21-way image classification set "images" from GitHub (sunyongke/woodRecognition); label vocabulary: Cassia siamea, Cinnamomum camphora, Dalbergia bariensis, Dalbergia cochinchinensis, Dalbergia fusca, Dalbergia latifolia, Dalbergia odorifera, Dalbergia oliveri, Diospyros ebenum, Excentrodendron hsienmu, Intsia spp, Mesua ferrea, Pterocarpus erinaceus, Pterocarpus indicus, Pterocarpus macrocarpus, Pterocarpus santalinus, Taiwania flousiana, Tectona grandis, Terminalia myriocarpa, Terminalia tomentosa, Xylia dolabriformis.

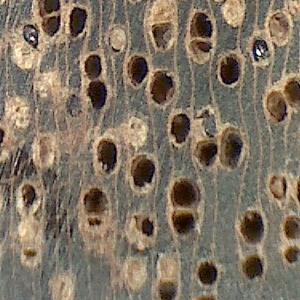
Label: Xylia dolabriformis

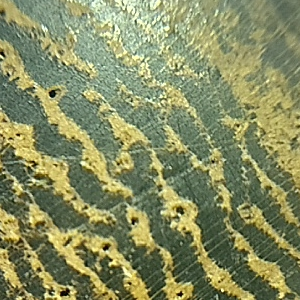
Label: Cassia siamea

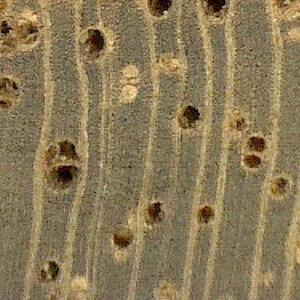
Label: Tectona grandis

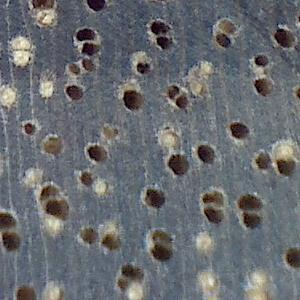
Label: Excentrodendron hsienmu

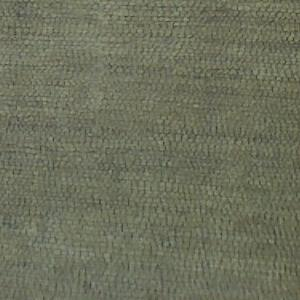
Label: Taiwania flousiana

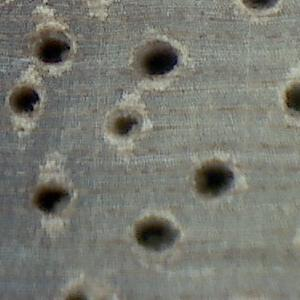
Label: Terminalia myriocarpa
